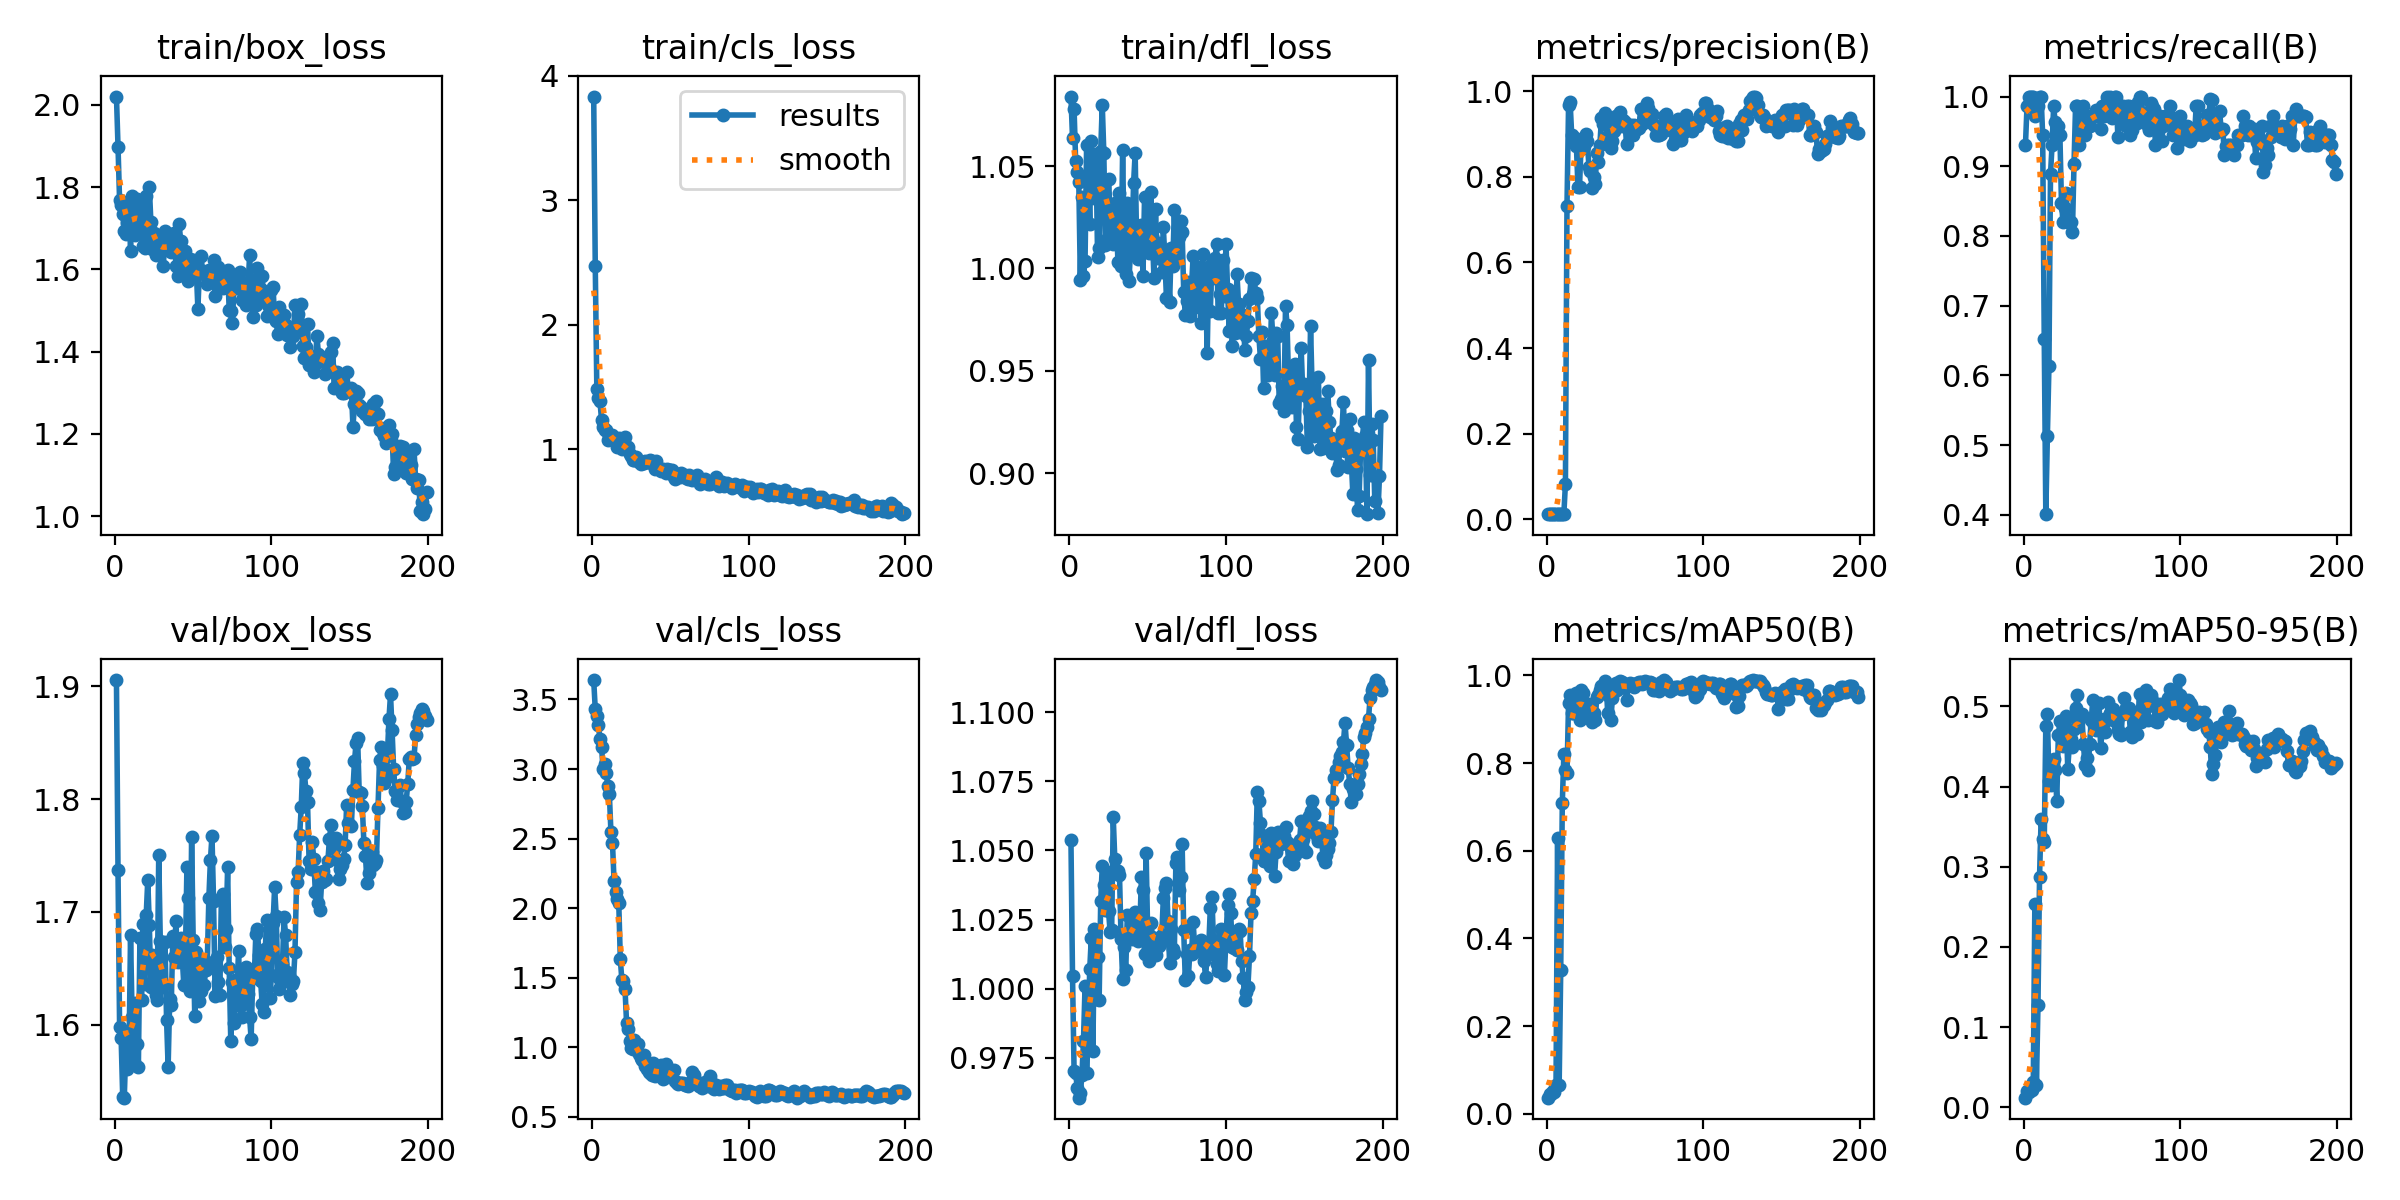

Data behind this chart, as committed beside it:
epoch, time, train/box_loss, train/cls_loss, train/dfl_loss, metrics/precision(B), metrics/recall(B), metrics/mAP50(B), metrics/mAP50-95(B), val/box_loss, val/cls_loss, val/dfl_loss, lr/pg0, lr/pg1, lr/pg2
1, 20.65, 2.02, 3.835, 1.084, 0.01241, 0.9306, 0.0367, 0.01222, 1.906, 3.639, 1.054, 8e-05, 8e-05, 8e-05
2, 38.76, 1.898, 2.475, 1.064, 0.01315, 0.9861, 0.04597, 0.02003, 1.737, 3.429, 1.005, 0.0001791, 0.0001791, 0.0001791
3, 56.43, 1.768, 1.481, 1.078, 0.01333, 1, 0.04519, 0.01946, 1.598, 3.379, 0.9703, 0.0002772, 0.0002772, 0.0002772
4, 74.1, 1.756, 1.412, 1.052, 0.01333, 1, 0.05144, 0.0218, 1.588, 3.32, 0.9696, 0.0003744, 0.0003744, 0.0003744
5, 92.14, 1.735, 1.384, 1.047, 0.01333, 1, 0.05046, 0.02143, 1.536, 3.214, 0.9641, 0.0004705, 0.0004705, 0.0004705
6, 109.9, 1.693, 1.238, 1.042, 0.01333, 1, 0.0664, 0.0314, 1.535, 3.158, 0.9606, 0.0005656, 0.0005656, 0.0005656
7, 127.5, 1.686, 1.182, 0.9943, 0.01296, 0.9722, 0.6299, 0.2537, 1.579, 2.998, 0.9623, 0.0006598, 0.0006598, 0.0006598
8, 145.3, 1.713, 1.157, 1.035, 0.01315, 0.9861, 0.06521, 0.02784, 1.561, 3.039, 0.9686, 0.000753, 0.000753, 0.000753
9, 163.2, 1.762, 1.151, 0.9963, 0.01315, 0.9861, 0.3282, 0.1278, 1.573, 2.97, 0.9811, 0.0008452, 0.0008452, 0.0008452
10, 180.9, 1.645, 1.077, 1.004, 0.01333, 1, 0.7083, 0.2873, 1.679, 2.88, 1.001, 0.0009363, 0.0009363, 0.0009363
11, 196.9, 1.778, 1.111, 1.06, 0.01333, 1, 0.8203, 0.3596, 1.607, 2.819, 0.9695, 0.001027, 0.001027, 0.001027
12, 213, 1.702, 1.086, 1.045, 0.08318, 0.9444, 0.7835, 0.334, 1.567, 2.547, 0.9862, 0.001116, 0.001116, 0.001116
13, 228.8, 1.682, 1.112, 1.022, 0.7327, 0.6528, 0.7762, 0.331, 1.619, 2.466, 1.007, 0.001204, 0.001204, 0.001204
14, 244.6, 1.77, 1.08, 1.062, 0.9665, 0.401, 0.9365, 0.4757, 1.583, 2.195, 1.018, 0.001291, 0.001291, 0.001291
15, 260.3, 1.76, 1.069, 1.04, 0.9736, 0.5127, 0.9551, 0.4901, 1.563, 2.115, 0.9773, 0.001377, 0.001377, 0.001377
16, 275.9, 1.726, 1.017, 1.035, 0.8982, 0.613, 0.9151, 0.4073, 1.677, 2.067, 1.022, 0.001463, 0.001463, 0.001463
17, 291.6, 1.744, 1.086, 1.056, 0.8855, 0.8889, 0.9152, 0.4024, 1.622, 2.038, 0.9962, 0.001547, 0.001547, 0.001547
18, 307.2, 1.656, 1.037, 1.006, 0.8909, 0.9306, 0.9556, 0.4175, 1.69, 1.632, 1.011, 0.00163, 0.00163, 0.00163
19, 322.7, 1.651, 0.9981, 1.01, 0.873, 0.9861, 0.9596, 0.4337, 1.636, 1.481, 0.9959, 0.001712, 0.001712, 0.001712
20, 338.4, 1.777, 1.017, 1.058, 0.7761, 0.9629, 0.9113, 0.421, 1.697, 1.479, 1.032, 0.001794, 0.001794, 0.001794
21, 353.8, 1.681, 1.099, 1.08, 0.7766, 0.9444, 0.8988, 0.3826, 1.728, 1.417, 1.044, 0.001802, 0.001802, 0.001802
22, 369.4, 1.8, 1.016, 1.056, 0.8755, 0.9583, 0.9661, 0.4636, 1.688, 1.173, 1.038, 0.001792, 0.001792, 0.001792
23, 384.9, 1.714, 1.021, 1.012, 0.868, 0.9444, 0.9597, 0.4812, 1.634, 1.129, 1.028, 0.001782, 0.001782, 0.001782
24, 400.5, 1.649, 0.962, 1.014, 0.8711, 0.8472, 0.9317, 0.4614, 1.662, 1.046, 1.042, 0.001772, 0.001772, 0.001772
25, 416, 1.687, 0.9459, 1.044, 0.8989, 0.8194, 0.9159, 0.4506, 1.641, 0.9951, 1.028, 0.001762, 0.001762, 0.001762
26, 431.7, 1.634, 0.9114, 1.027, 0.8831, 0.8394, 0.9322, 0.4823, 1.627, 0.9858, 1.021, 0.001752, 0.001752, 0.001752
27, 447.3, 1.671, 0.9161, 1.019, 0.8236, 0.8611, 0.9346, 0.4881, 1.622, 1.052, 1.021, 0.001743, 0.001743, 0.001743
28, 463, 1.668, 0.9345, 1.012, 0.8142, 0.8194, 0.9034, 0.4224, 1.75, 1.009, 1.062, 0.001733, 0.001733, 0.001733
29, 478.6, 1.645, 0.9103, 1.032, 0.775, 0.8194, 0.8928, 0.4508, 1.674, 1.025, 1.047, 0.001723, 0.001723, 0.001723
30, 494, 1.651, 0.8963, 1.024, 0.799, 0.8194, 0.9136, 0.4586, 1.634, 0.9503, 1.043, 0.001713, 0.001713, 0.001713
31, 509.5, 1.609, 0.8797, 1.003, 0.7841, 0.8056, 0.8974, 0.4492, 1.636, 0.9225, 1.043, 0.001703, 0.001703, 0.001703
32, 525.1, 1.692, 0.8887, 1.037, 0.8546, 0.9028, 0.95, 0.4713, 1.674, 0.9104, 1.041, 0.001693, 0.001693, 0.001693
33, 540.7, 1.652, 0.8859, 1.001, 0.8336, 0.9861, 0.9552, 0.4975, 1.605, 0.9472, 1.018, 0.001683, 0.001683, 0.001683
34, 556.1, 1.647, 0.9057, 1.058, 0.8744, 0.9861, 0.9677, 0.5146, 1.562, 0.8621, 1.004, 0.001673, 0.001673, 0.001673
35, 571.9, 1.668, 0.9008, 1.008, 0.9363, 0.9306, 0.9751, 0.4841, 1.622, 0.8439, 1.015, 0.001663, 0.001663, 0.001663
36, 587.4, 1.643, 0.8961, 0.9971, 0.9239, 0.9583, 0.9753, 0.487, 1.617, 0.824, 1.007, 0.001654, 0.001654, 0.001654
37, 602.8, 1.671, 0.9129, 1.032, 0.9493, 0.9722, 0.9877, 0.4907, 1.679, 0.8174, 1.027, 0.001644, 0.001644, 0.001644
38, 618.4, 1.688, 0.9052, 0.9937, 0.9307, 0.9861, 0.9836, 0.4534, 1.66, 0.801, 1.019, 0.001634, 0.001634, 0.001634
39, 633.8, 1.608, 0.8835, 1.008, 0.8798, 0.9444, 0.913, 0.4273, 1.692, 0.8887, 1.02, 0.001624, 0.001624, 0.001624
40, 649.2, 1.585, 0.8438, 1.014, 0.8995, 0.9722, 0.9529, 0.4355, 1.656, 0.7933, 1.018, 0.001614, 0.001614, 0.001614
41, 664.7, 1.711, 0.907, 1.042, 0.8684, 0.9583, 0.8992, 0.4203, 1.671, 0.808, 1.023, 0.001604, 0.001604, 0.001604
42, 680.2, 1.67, 0.8521, 1.057, 0.8827, 0.9583, 0.9472, 0.4534, 1.677, 0.8423, 1.028, 0.001594, 0.001594, 0.001594
43, 695.6, 1.6, 0.8371, 1.009, 0.9066, 0.9722, 0.9748, 0.4832, 1.66, 0.8104, 1.024, 0.001584, 0.001584, 0.001584
44, 711.2, 1.597, 0.8284, 1.004, 0.9427, 0.9722, 0.9814, 0.5077, 1.636, 0.8721, 1.017, 0.001574, 0.001574, 0.001574
45, 726.6, 1.645, 0.8435, 1.015, 0.9388, 0.9722, 0.9664, 0.4771, 1.658, 0.7733, 1.022, 0.001564, 0.001564, 0.001564
46, 742.1, 1.594, 0.8256, 1.021, 0.9464, 0.9814, 0.9819, 0.4707, 1.74, 0.7824, 1.04, 0.001554, 0.001554, 0.001554
47, 757.6, 1.572, 0.8098, 0.9963, 0.9521, 0.9722, 0.986, 0.4798, 1.712, 0.8824, 1.036, 0.001545, 0.001545, 0.001545
48, 773.2, 1.626, 0.8369, 1.035, 0.9185, 0.9722, 0.9849, 0.5043, 1.629, 0.8219, 1.013, 0.001535, 0.001535, 0.001535
49, 788.9, 1.59, 0.833, 1.01, 0.9321, 0.9532, 0.982, 0.4485, 1.766, 0.8278, 1.049, 0.001525, 0.001525, 0.001525
50, 804.3, 1.623, 0.8311, 1.012, 0.9287, 0.9861, 0.975, 0.4693, 1.675, 0.8063, 1.02, 0.001515, 0.001515, 0.001515
51, 819.8, 1.597, 0.8367, 1.008, 0.8776, 0.9722, 0.9442, 0.4843, 1.608, 0.8312, 1.01, 0.001505, 0.001505, 0.001505
52, 837.2, 1.598, 0.7803, 1.038, 0.9134, 0.9861, 0.9746, 0.4683, 1.664, 0.8346, 1.024, 0.001495, 0.001495, 0.001495
53, 852.7, 1.504, 0.7613, 1.016, 0.9194, 1, 0.9825, 0.483, 1.652, 0.7542, 1.019, 0.001485, 0.001485, 0.001485
54, 868.3, 1.599, 0.8021, 0.9953, 0.922, 0.9843, 0.9813, 0.5058, 1.621, 0.7436, 1.015, 0.001475, 0.001475, 0.001475
55, 883.8, 1.632, 0.7925, 1.029, 0.8973, 1, 0.9801, 0.491, 1.63, 0.7367, 1.012, 0.001465, 0.001465, 0.001465
56, 899.3, 1.596, 0.7795, 1.005, 0.9208, 0.9689, 0.9739, 0.495, 1.657, 0.7401, 1.018, 0.001455, 0.001455, 0.001455
57, 914.9, 1.59, 0.805, 1.012, 0.9109, 0.9936, 0.9776, 0.4969, 1.635, 0.7441, 1.015, 0.001446, 0.001446, 0.001446
58, 930.4, 1.593, 0.7869, 1.007, 0.9112, 1, 0.9833, 0.4879, 1.649, 0.7453, 1.016, 0.001436, 0.001436, 0.001436
59, 946, 1.565, 0.7941, 0.9982, 0.9148, 1, 0.9849, 0.4805, 1.656, 0.7287, 1.02, 0.001426, 0.001426, 0.001426
60, 961.6, 1.599, 0.7722, 1.02, 0.9576, 0.9421, 0.9843, 0.4704, 1.712, 0.7258, 1.033, 0.001416, 0.001416, 0.001416
... 139 more rows
